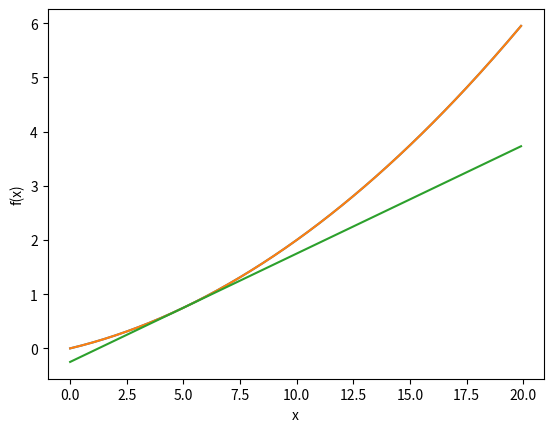

Recreate this plot in Python.
#!/usr/bin/env python3
# -*- coding: utf-8 -*-
"""
Created on Sat May 16 14:59:47 2020

[redacted]
"""


'''
미분 구현
'''
#수치미분
    #나쁜 구현 예
def numerical_diff(f, x):
    h = 10e-50
    retrun (f(x + h) - f(x)) / h
    

'''
위 함수의 문제점

반올림 문제 : 매우 값이 작을경우 반올림이 적용되어 오차가 발생

함수 f의 차분 : 실제 접선과 위에서 구현한 기울기가 일치하지 않음
'''
    #개선된 수치 미분
def numerical_diff(f, x):
    h = 1e-4
    return (f(x+h) - f(x-h)) / (2*h)



#0.01x^2 + 0.1x 함수 구현과 시각화
def function_1(x):
    return 0.01*x**2 + 0.1*x

import numpy as np
import matplotlib.pylab as plt

x = np.arange(0.0, 20.0, 0.1)
y = function_1(x)
plt.xlabel('x')
plt.ylabel('f(x)')
plt.plot(x, y)
plt.show()

#x = 5, x = 10에서의 미분
numerical_diff(function_1, 5)
#Out: 0.1999999999990898

numerical_diff(function_1, 10)
#Out: 0.2999999999986347


#미분값 시각
def tangent_line(f, x):
    d = numerical_diff(f, x)
    print(d)
    y = f(x) - d*x
    return lambda t: d*t + y

tf = tangent_line(function_1, 5)
y2 = tf(x)

plt.plot(x, y)
plt.plot(x, y2)
plt.show()
